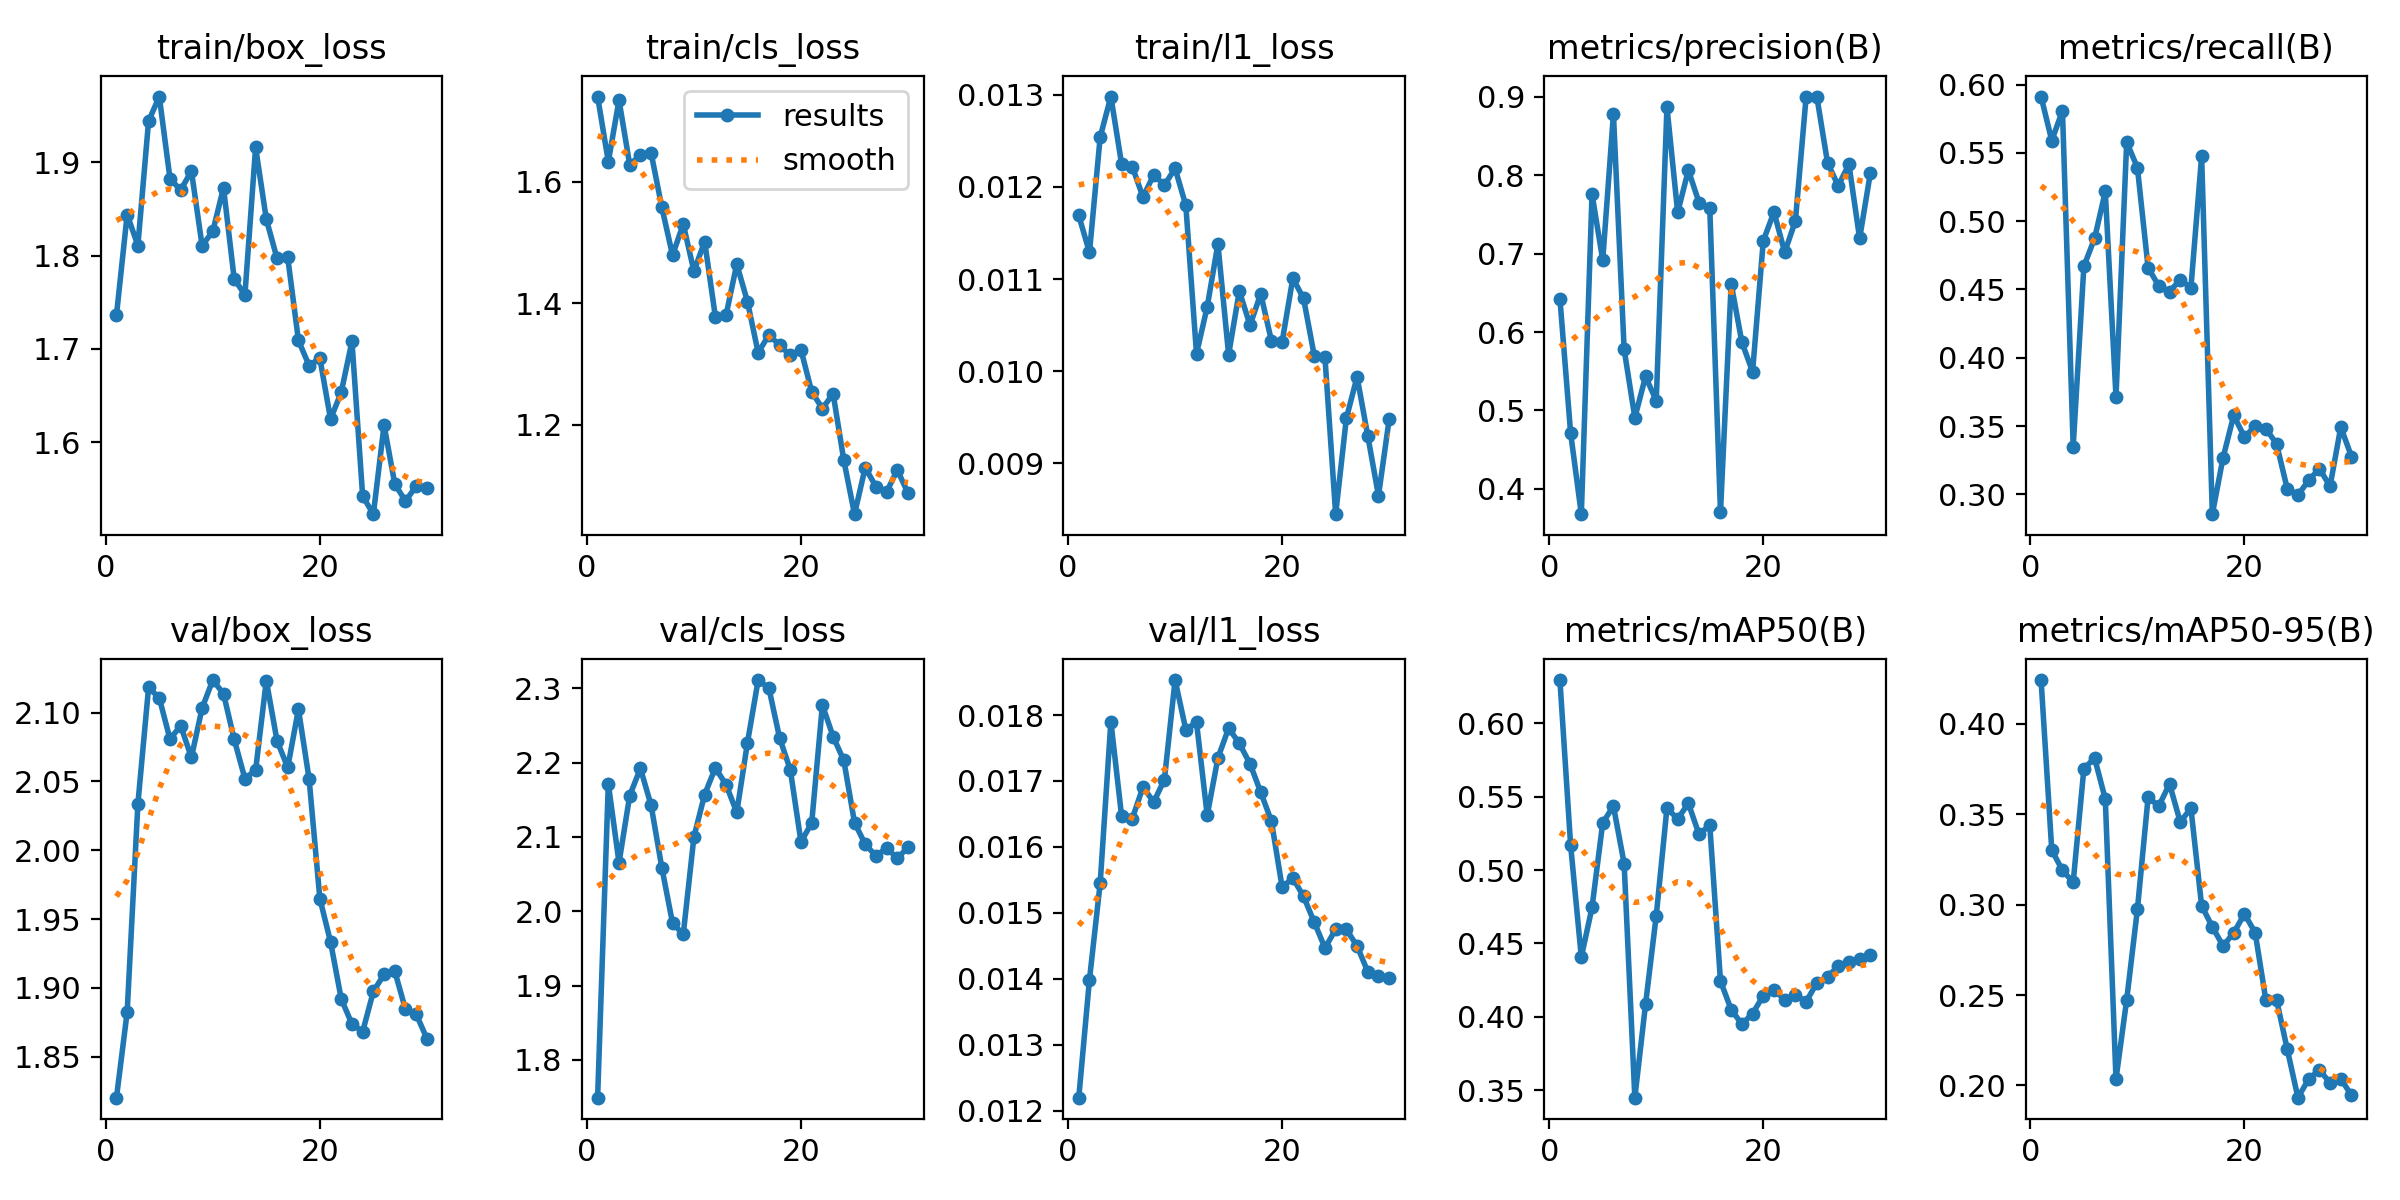

The data file committed next to this chart (first rows):
epoch, time, train/box_loss, train/cls_loss, train/l1_loss, metrics/precision(B), metrics/recall(B), metrics/mAP50(B), metrics/mAP50-95(B), val/box_loss, val/cls_loss, val/l1_loss, lr/pg0, lr/pg1, lr/pg2
1, 10.32, 1.736, 1.74, 0.01169, 0.6426, 0.5913, 0.6296, 0.4243, 1.82, 1.749, 0.0122, 0.0004287, 0.0004287, 0.0004287
2, 12.72, 1.844, 1.633, 0.01129, 0.4713, 0.559, 0.517, 0.3302, 1.882, 2.171, 0.01399, 0.0008752, 0.0008752, 0.0008752
3, 15.02, 1.811, 1.734, 0.01254, 0.3678, 0.5809, 0.4407, 0.3189, 2.034, 2.065, 0.01545, 0.00129, 0.00129, 0.00129
4, 17.37, 1.944, 1.627, 0.01298, 0.7757, 0.3348, 0.4745, 0.3124, 2.118, 2.156, 0.0179, 0.001288, 0.001288, 0.001288
5, 19.75, 1.971, 1.644, 0.01225, 0.6917, 0.467, 0.5322, 0.3752, 2.111, 2.192, 0.01647, 0.00124, 0.00124, 0.00124
6, 22.03, 1.883, 1.647, 0.01222, 0.878, 0.4874, 0.5436, 0.3811, 2.081, 2.142, 0.01643, 0.001193, 0.001193, 0.001193
7, 24.23, 1.87, 1.558, 0.01189, 0.5779, 0.5217, 0.5044, 0.3585, 2.091, 2.059, 0.01691, 0.001146, 0.001146, 0.001146
8, 26.51, 1.891, 1.479, 0.01213, 0.4909, 0.3713, 0.3448, 0.2035, 2.067, 1.984, 0.01668, 0.001099, 0.001099, 0.001099
9, 28.86, 1.811, 1.53, 0.01202, 0.5434, 0.5579, 0.4086, 0.2475, 2.103, 1.969, 0.01702, 0.001052, 0.001052, 0.001052
10, 31.18, 1.826, 1.453, 0.0122, 0.5124, 0.5392, 0.469, 0.2974, 2.124, 2.1, 0.01853, 0.001005, 0.001005, 0.001005
11, 33.5, 1.873, 1.501, 0.0118, 0.8869, 0.4659, 0.5423, 0.3594, 2.114, 2.157, 0.01778, 0.0009574, 0.0009574, 0.0009574
12, 35.77, 1.775, 1.378, 0.01019, 0.7524, 0.4526, 0.5349, 0.3545, 2.081, 2.193, 0.01789, 0.0009103, 0.0009103, 0.0009103
13, 38.16, 1.758, 1.381, 0.0107, 0.8064, 0.4485, 0.5455, 0.3668, 2.052, 2.17, 0.01648, 0.0008631, 0.0008631, 0.0008631
14, 40.45, 1.916, 1.464, 0.01138, 0.7649, 0.4571, 0.5243, 0.3458, 2.058, 2.133, 0.01735, 0.000816, 0.000816, 0.000816
15, 42.79, 1.839, 1.403, 0.01018, 0.7579, 0.4512, 0.5308, 0.3533, 2.123, 2.227, 0.0178, 0.0007688, 0.0007688, 0.0007688
16, 45.12, 1.797, 1.318, 0.01087, 0.3705, 0.5476, 0.4244, 0.2994, 2.08, 2.311, 0.01757, 0.0007216, 0.0007216, 0.0007216
17, 47.74, 1.798, 1.348, 0.0105, 0.6616, 0.2854, 0.4049, 0.2877, 2.06, 2.3, 0.01726, 0.0006745, 0.0006745, 0.0006745
18, 50, 1.709, 1.331, 0.01084, 0.5869, 0.3267, 0.3949, 0.2772, 2.103, 2.233, 0.01683, 0.0006273, 0.0006273, 0.0006273
19, 52.29, 1.682, 1.314, 0.01033, 0.5494, 0.3578, 0.4022, 0.2844, 2.052, 2.19, 0.01639, 0.0005802, 0.0005802, 0.0005802
20, 54.69, 1.69, 1.323, 0.01032, 0.7163, 0.3419, 0.4144, 0.2949, 1.965, 2.093, 0.01539, 0.000533, 0.000533, 0.000533
21, 58.8, 1.625, 1.254, 0.01101, 0.753, 0.3499, 0.4184, 0.2845, 1.933, 2.119, 0.01553, 0.0004859, 0.0004859, 0.0004859
22, 61.11, 1.653, 1.227, 0.01079, 0.7016, 0.3481, 0.4116, 0.2473, 1.892, 2.277, 0.01525, 0.0004387, 0.0004387, 0.0004387
23, 63.3, 1.708, 1.251, 0.01017, 0.7418, 0.3369, 0.4148, 0.2473, 1.874, 2.235, 0.01486, 0.0003915, 0.0003915, 0.0003915
24, 65.54, 1.542, 1.142, 0.01015, 0.8995, 0.304, 0.4103, 0.22, 1.868, 2.203, 0.01447, 0.0003444, 0.0003444, 0.0003444
25, 67.88, 1.523, 1.053, 0.00845, 0.9002, 0.2994, 0.4229, 0.1932, 1.897, 2.119, 0.01475, 0.0002972, 0.0002972, 0.0002972
26, 70.16, 1.618, 1.13, 0.00949, 0.816, 0.3102, 0.4269, 0.2035, 1.91, 2.09, 0.01475, 0.0002501, 0.0002501, 0.0002501
27, 72.34, 1.555, 1.098, 0.00994, 0.7863, 0.3187, 0.4348, 0.2086, 1.912, 2.075, 0.0145, 0.0002029, 0.0002029, 0.0002029
28, 74.53, 1.537, 1.09, 0.0093, 0.8138, 0.3059, 0.4372, 0.2014, 1.884, 2.085, 0.01411, 0.0001558, 0.0001558, 0.0001558
29, 76.66, 1.553, 1.126, 0.00865, 0.7193, 0.3492, 0.4392, 0.2037, 1.881, 2.071, 0.01405, 0.0001086, 0.0001086, 0.0001086
30, 78.94, 1.551, 1.087, 0.00948, 0.8025, 0.3276, 0.4424, 0.1945, 1.863, 2.086, 0.01401, 6.1447e-05, 6.1447e-05, 6.1447e-05
